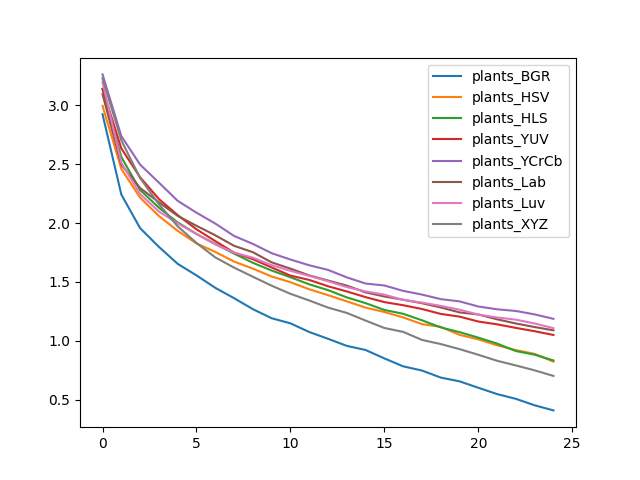

The table this chart was drawn from, first rows:
, plants_BGR, plants_HSV, plants_HLS, plants_YUV, plants_YCrCb, plants_Lab, plants_Luv, plants_XYZ
0, 2.924, 2.996, 3.136, 3.141, 3.263, 3.094, 3.196, 3.23
1, 2.243, 2.461, 2.561, 2.634, 2.739, 2.497, 2.513, 2.703
2, 1.957, 2.216, 2.281, 2.389, 2.497, 2.298, 2.246, 2.383
3, 1.798, 2.06, 2.131, 2.205, 2.344, 2.177, 2.099, 2.16
4, 1.654, 1.934, 2.006, 2.068, 2.189, 2.061, 1.998, 1.973
5, 1.556, 1.828, 1.908, 1.947, 2.089, 1.977, 1.907, 1.832
6, 1.45, 1.755, 1.823, 1.847, 1.996, 1.897, 1.82, 1.709
7, 1.362, 1.674, 1.741, 1.75, 1.891, 1.807, 1.749, 1.622
8, 1.269, 1.613, 1.663, 1.694, 1.824, 1.753, 1.707, 1.545
9, 1.192, 1.547, 1.597, 1.624, 1.745, 1.667, 1.643, 1.468
10, 1.149, 1.498, 1.54, 1.554, 1.691, 1.613, 1.595, 1.399
11, 1.075, 1.438, 1.48, 1.517, 1.642, 1.556, 1.551, 1.343
12, 1.017, 1.388, 1.431, 1.464, 1.603, 1.512, 1.507, 1.283
13, 0.9573, 1.336, 1.369, 1.42, 1.539, 1.469, 1.457, 1.237
14, 0.9223, 1.282, 1.32, 1.371, 1.487, 1.412, 1.42, 1.172
15, 0.8509, 1.245, 1.262, 1.329, 1.47, 1.377, 1.393, 1.109
16, 0.7835, 1.199, 1.23, 1.303, 1.424, 1.35, 1.348, 1.076
17, 0.7478, 1.142, 1.175, 1.271, 1.393, 1.32, 1.325, 1.008
18, 0.688, 1.119, 1.114, 1.229, 1.354, 1.284, 1.297, 0.9727
19, 0.6561, 1.051, 1.074, 1.206, 1.335, 1.242, 1.264, 0.9297
20, 0.6015, 1.013, 1.027, 1.164, 1.292, 1.224, 1.224, 0.8818
21, 0.5478, 0.9623, 0.9768, 1.14, 1.268, 1.183, 1.199, 0.8308
22, 0.5072, 0.9213, 0.9133, 1.11, 1.254, 1.147, 1.18, 0.7909
23, 0.4523, 0.8893, 0.8825, 1.082, 1.225, 1.117, 1.147, 0.7495
24, 0.4092, 0.8234, 0.8331, 1.05, 1.187, 1.09, 1.108, 0.7021
